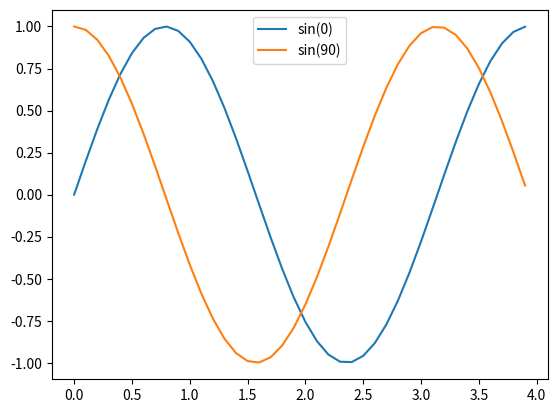

Python code for this plot:
import numpy as np
import matplotlib.pyplot as plt

"""
	1. Membuat data
	2. Membuat plot
	3. Menampilkan plott
"""

# 1. Membuat data (sin(2wt + theta))
# camel case
def sinusGenerator(amplitudo,frekuensi,tAkhir,theta):
	t = np.arange(0,tAkhir,0.1)
	y = amplitudo * np.sin(2*frekuensi*t + np.deg2rad(theta))
	return t,y

t1,y1 = sinusGenerator(1,1,4,0)
t2,y2 = sinusGenerator(1,1,4,90)

#. 2 Membuat plot

plt.plot(t1,y1, label='sin(0)')
plt.plot(t2,y2, label='sin(90)')
plt.legend(loc = 'upper center')#setting posisi legend

# 3. show plot

plt.show()